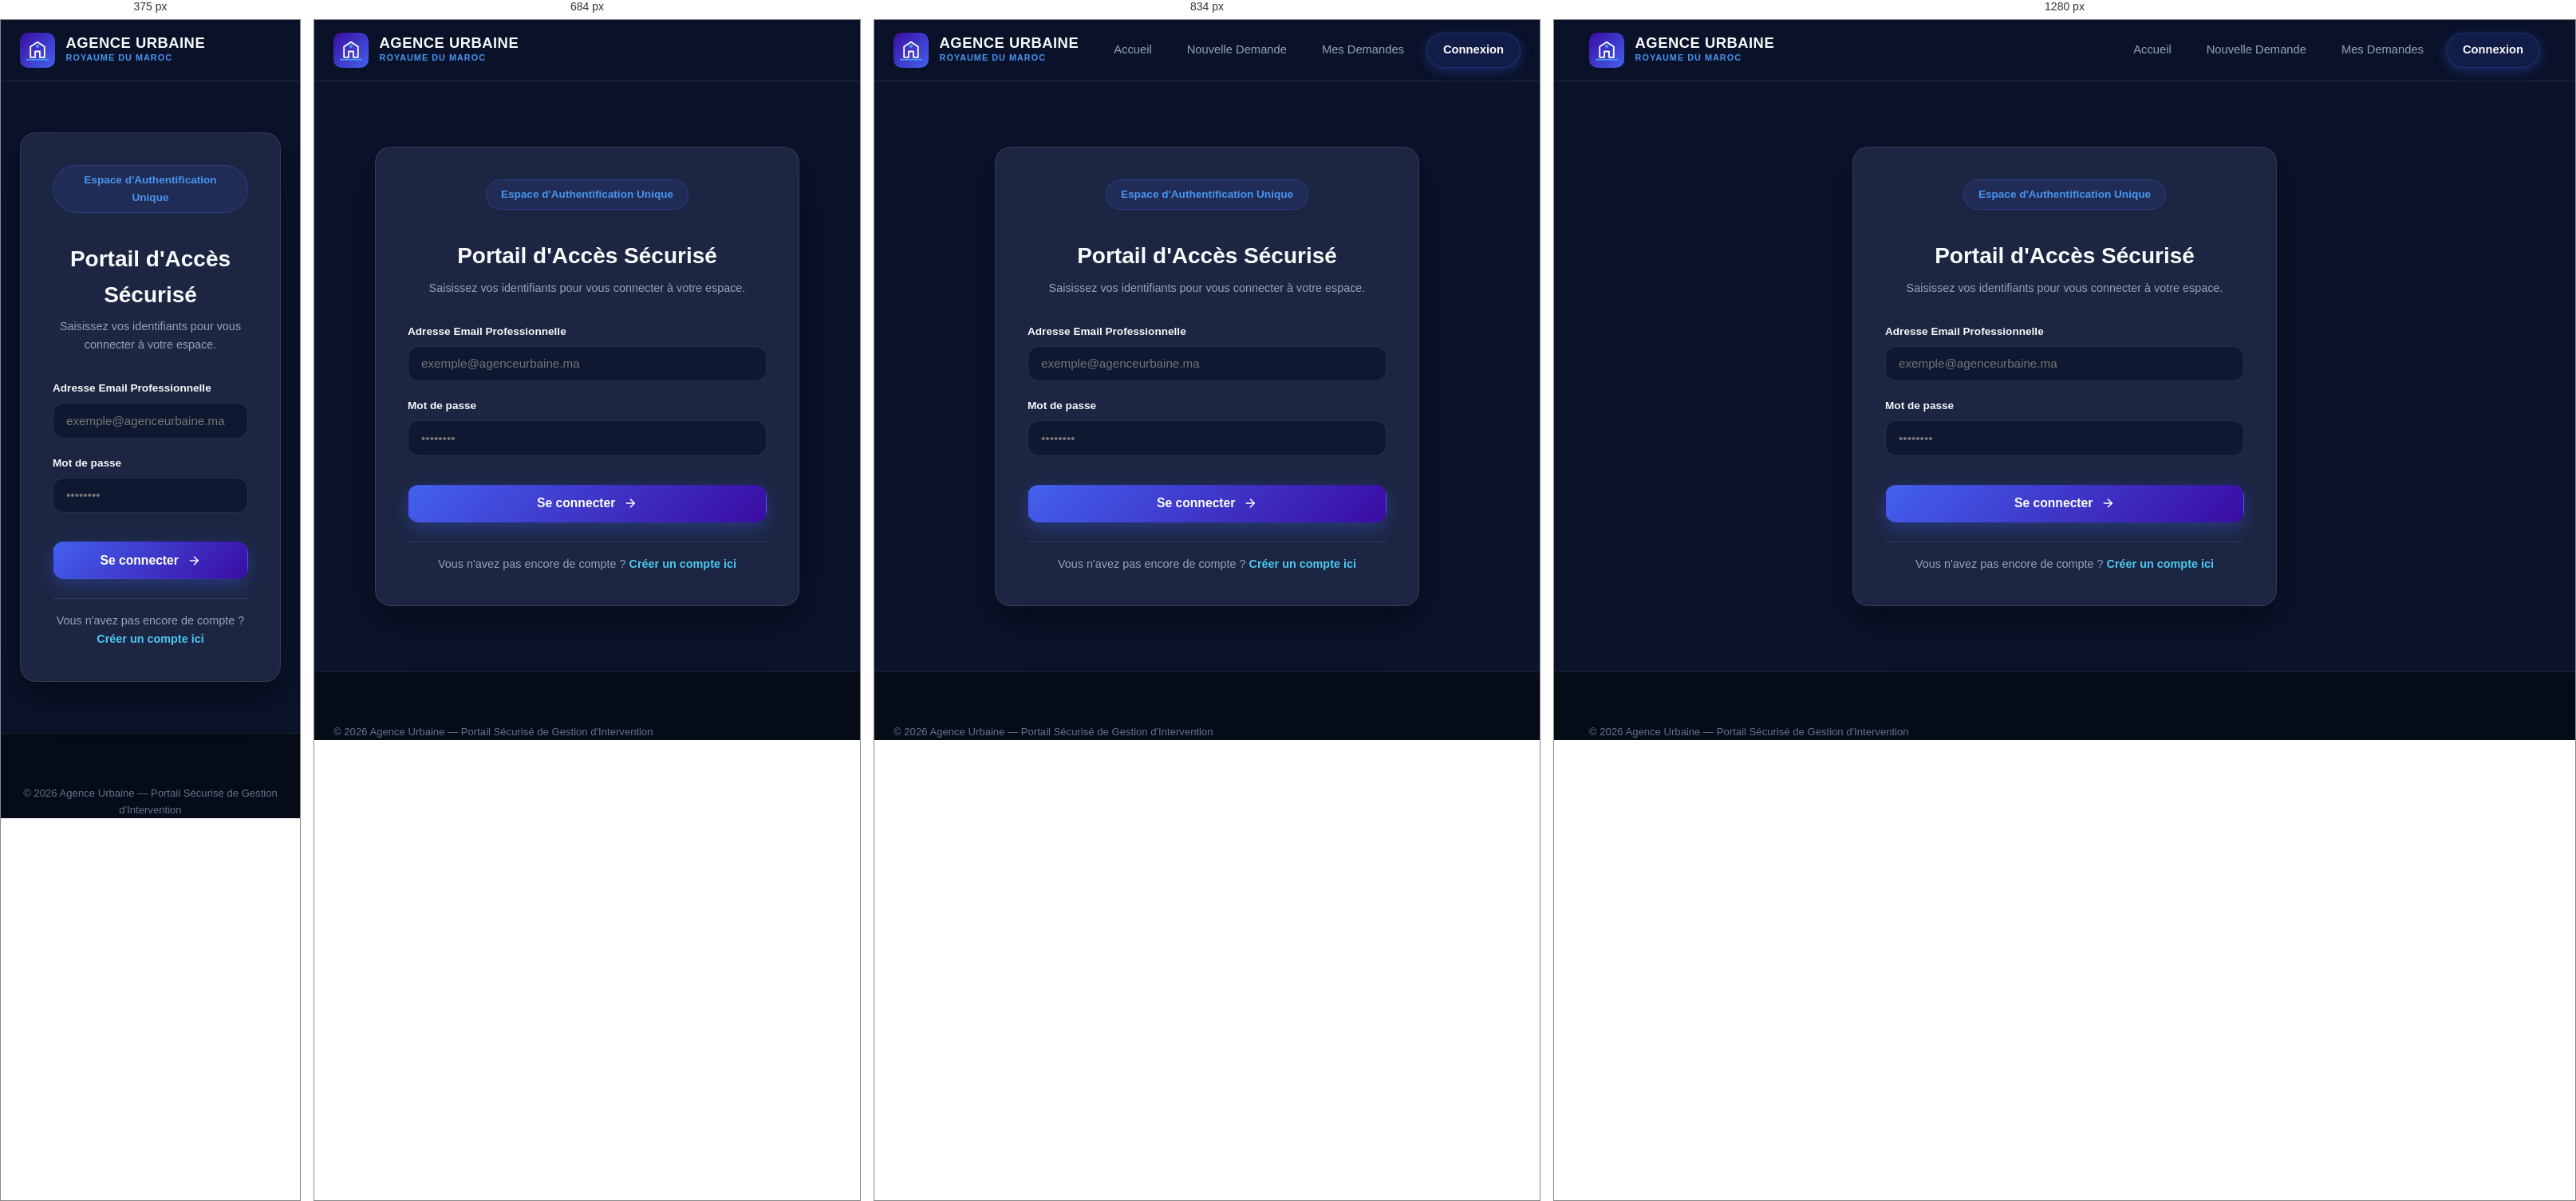
Rendered at 375 px, 684 px, 834 px and 1280 px, left to right.

<!-- file: login.html -->
<!DOCTYPE html>
<html lang="fr">
<head>
    <meta charset="UTF-8">
    <meta name="viewport" content="width=device-width, initial-scale=1.0">
    <title>Connexion & Espace Administrateur - Agence Urbaine</title>
    <link rel="preconnect" href="https://fonts.googleapis.com">
    <link rel="preconnect" href="https://fonts.gstatic.com" crossorigin>
    <link href="https://fonts.googleapis.com/css2?family=Plus+Jakarta+Sans:wght@300;400;500;600;700;800&display=swap" rel="stylesheet">
    <link rel="stylesheet" href="index.css">
    <link rel="stylesheet" href="login.css">
    <link rel="stylesheet" href="signup.css">
</head>
<body>

    <!-- Header Navigation -->
    <header class="navbar">
        <div class="nav-container">
            <a href="index.html" class="brand">
                <div class="logo-wrapper">
                    <svg class="agency-logo" viewBox="0 0 60 60" fill="none">
                        <rect width="60" height="60" rx="14" fill="url(#logo-grad-login)"/>
                        <path d="M18 42V24L30 16L42 24V42H34V32H26V42H18Z" stroke="#FFFFFF" stroke-width="2.5" stroke-linecap="round" stroke-linejoin="round"/>
                        <path d="M12 46H48" stroke="#4895EF" stroke-width="2.5" stroke-linecap="round"/>
                        <circle cx="30" cy="23" r="3" fill="#4895EF"/>
                        <defs>
                            <linearGradient id="logo-grad-login" x1="0" y1="0" x2="60" y2="60" gradientUnits="userSpaceOnUse">
                                <stop stop-color="#3A0CA3"/>
                                <stop offset="1" stop-color="#4361EE"/>
                            </linearGradient>
                        </defs>
                    </svg>
                </div>
                <div class="brand-text">
                    <span class="brand-title">AGENCE URBAINE</span>
                    <span class="brand-subtitle">ROYAUME DU MAROC</span>
                </div>
            </a>

            <nav class="nav-links" id="nav-links">
                <a href="index.html" class="nav-item">Accueil</a>
                <a href="intervention.html" class="nav-item">Nouvelle Demande</a>
                <a href="my_requests.html" class="nav-item">Mes Demandes</a>
                <a href="login.html" class="nav-item nav-btn active">Connexion</a>
            </nav>
        </div>
    </header>

    <main class="login-main">
        <div class="container login-container" style="max-width: 580px;">
            <div class="login-card">
                <div class="login-header">
                    <div class="badge-official">Espace d'Authentification Unique</div>
                    <h2>Portail d'Accès Sécurisé</h2>
                    <p>Saisissez vos identifiants pour vous connecter à votre espace.</p>
                </div>

                <!-- Alert Message Banner -->
                <div id="login-alert" class="alert-box" style="display: none; margin-bottom: 1.5rem;"></div>

                <!-- Unified Login Form -->
                <form id="form-login" class="auth-form active">
                    <div class="form-group">
                        <label for="login-email">Adresse Email Professionnelle</label>
                        <input type="email" id="login-email" class="form-control" placeholder="exemple@agenceurbaine.ma" required autocomplete="email">
                    </div>

                    <div class="form-group">
                        <label for="login-password">Mot de passe</label>
                        <input type="password" id="login-password" class="form-control" placeholder="••••••••" required autocomplete="current-password">
                    </div>

                    <button type="submit" class="btn btn-primary btn-block">
                        Se connecter
                        <svg width="18" height="18" viewBox="0 0 24 24" fill="none" stroke="currentColor" stroke-width="2">
                            <line x1="5" y1="12" x2="19" y2="12"></line>
                            <polyline points="12 5 19 12 12 19"></polyline>
                        </svg>
                    </button>
                </form>

                <div class="auth-footer-link">
                    Vous n'avez pas encore de compte ? <a href="signup.html">Créer un compte ici</a>
                </div>

            </div>
        </div>
    </main>

    <footer class="footer">
        <div class="container footer-bottom-content text-center">
            <p>© <span id="current-year">2026</span> Agence Urbaine — Portail Sécurisé de Gestion d'Intervention</p>
        </div>
    </footer>

    <script src="common.js"></script>
    <script src="login.js"></script>
</body>
</html>


/* @media block from index.css */
@media (max-width: 900px) {
    .hero-title {
        font-size: 2.2rem;
    }

    .footer-container {
        grid-template-columns: 1fr;
    }

    .footer-links {
        grid-template-columns: repeat(2, 1fr);
    }
}

/* @media block from index.css */
@media (max-width: 768px) {
    .mobile-toggle {
        display: block;
    }

    .nav-links {
        display: none;
        position: absolute;
        top: 76px;
        left: 0;
        right: 0;
        background: var(--bg-surface);
        border-bottom: 1px solid var(--border-color);
        flex-direction: column;
        padding: 1.25rem;
        gap: 0.75rem;
    }

    .nav-links.show {
        display: flex;
    }

    .nav-item {
        width: 100%;
        text-align: center;
    }

    .hero-section {
        padding: 3.5rem 0 3rem;
    }

    .hero-actions {
        flex-direction: column;
        width: 100%;
    }

    .btn {
        width: 100%;
    }

    .footer-links {
        grid-template-columns: 1fr;
    }
}

/* @media block from signup.css */
@media (max-width: 600px) {
    .form-row.gap-row {
        flex-direction: column;
        gap: 0;
    }
}